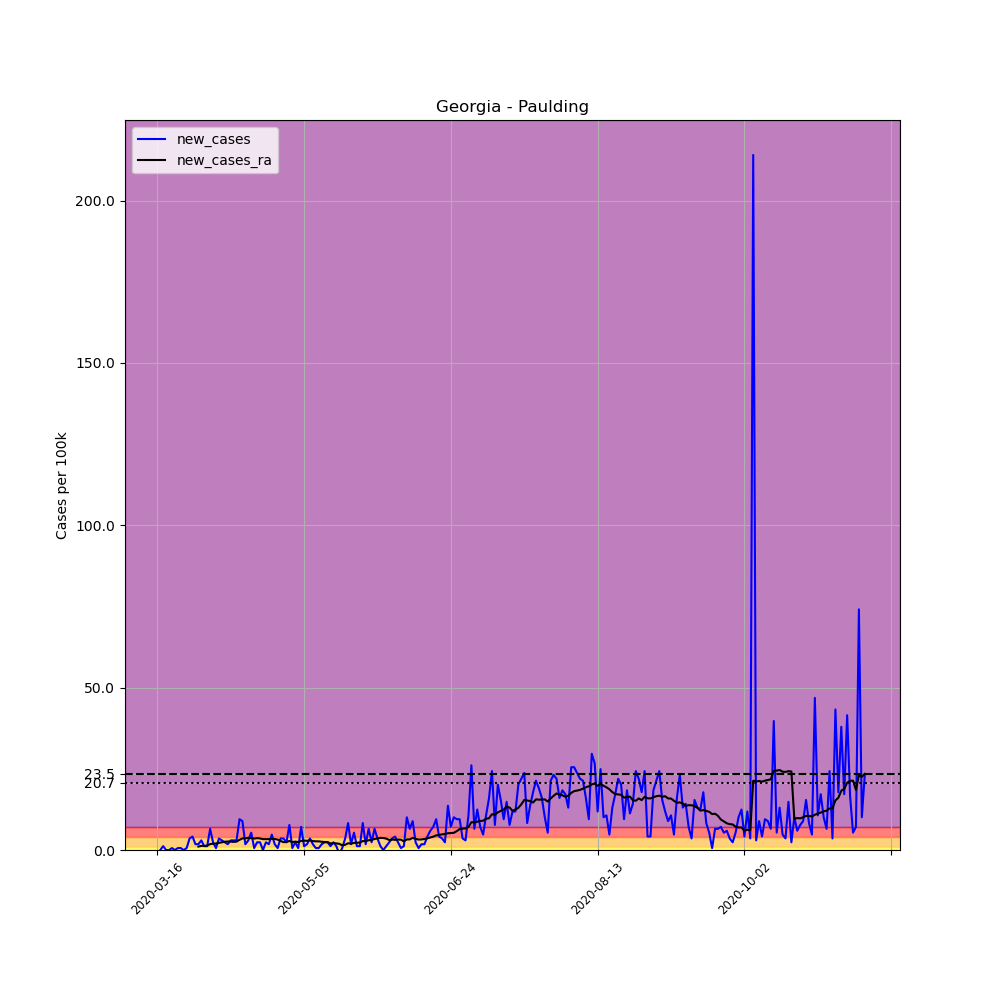

Data behind this chart, as committed beside it:
, date, county, state, fips, cases, deaths, COUNTY, STNAME, CTYNAME, POPESTIMATE2019, per_100k, new_cases, new_cases_ra
107238, 2020-03-16, Paulding, Georgia, 13223, 1, 0, 223, Georgia, Paulding, 168667, 0.5929, , 
107239, 2020-03-17, Paulding, Georgia, 13223, 1, 0, 223, Georgia, Paulding, 168667, 0.5929, 0.0, 
107240, 2020-03-18, Paulding, Georgia, 13223, 3, 0, 223, Georgia, Paulding, 168667, 1.779, 1.186, 
107241, 2020-03-19, Paulding, Georgia, 13223, 3, 0, 223, Georgia, Paulding, 168667, 1.779, 0.0, 
107242, 2020-03-20, Paulding, Georgia, 13223, 3, 0, 223, Georgia, Paulding, 168667, 1.779, 0.0, 
107243, 2020-03-21, Paulding, Georgia, 13223, 4, 0, 223, Georgia, Paulding, 168667, 2.372, 0.5929, 
107244, 2020-03-22, Paulding, Georgia, 13223, 4, 0, 223, Georgia, Paulding, 168667, 2.372, 0.0, 
107245, 2020-03-23, Paulding, Georgia, 13223, 5, 0, 223, Georgia, Paulding, 168667, 2.964, 0.5929, 
107246, 2020-03-24, Paulding, Georgia, 13223, 6, 0, 223, Georgia, Paulding, 168667, 3.557, 0.5929, 
107247, 2020-03-25, Paulding, Georgia, 13223, 6, 0, 223, Georgia, Paulding, 168667, 3.557, 0.0, 
107248, 2020-03-26, Paulding, Georgia, 13223, 7, 0, 223, Georgia, Paulding, 168667, 4.15, 0.5929, 
107249, 2020-03-27, Paulding, Georgia, 13223, 13, 0, 223, Georgia, Paulding, 168667, 7.707, 3.557, 
107250, 2020-03-28, Paulding, Georgia, 13223, 20, 0, 223, Georgia, Paulding, 168667, 11.86, 4.15, 
107251, 2020-03-29, Paulding, Georgia, 13223, 23, 0, 223, Georgia, Paulding, 168667, 13.64, 1.779, 
107252, 2020-03-30, Paulding, Georgia, 13223, 26, 0, 223, Georgia, Paulding, 168667, 15.41, 1.779, 1.059
107253, 2020-03-31, Paulding, Georgia, 13223, 31, 0, 223, Georgia, Paulding, 168667, 18.38, 2.964, 1.27
107254, 2020-04-01, Paulding, Georgia, 13223, 33, 0, 223, Georgia, Paulding, 168667, 19.57, 1.186, 1.27
107255, 2020-04-02, Paulding, Georgia, 13223, 35, 0, 223, Georgia, Paulding, 168667, 20.75, 1.186, 1.355
107256, 2020-04-03, Paulding, Georgia, 13223, 46, 0, 223, Georgia, Paulding, 168667, 27.27, 6.522, 1.821
107257, 2020-04-04, Paulding, Georgia, 13223, 50, 0, 223, Georgia, Paulding, 168667, 29.64, 2.372, 1.948
107258, 2020-04-05, Paulding, Georgia, 13223, 51, 0, 223, Georgia, Paulding, 168667, 30.24, 0.5929, 1.99
107259, 2020-04-06, Paulding, Georgia, 13223, 57, 1, 223, Georgia, Paulding, 168667, 33.79, 3.557, 2.202
107260, 2020-04-07, Paulding, Georgia, 13223, 62, 1, 223, Georgia, Paulding, 168667, 36.76, 2.964, 2.372
107261, 2020-04-08, Paulding, Georgia, 13223, 66, 1, 223, Georgia, Paulding, 168667, 39.13, 2.372, 2.541
107262, 2020-04-09, Paulding, Georgia, 13223, 69, 2, 223, Georgia, Paulding, 168667, 40.91, 1.779, 2.626
107263, 2020-04-10, Paulding, Georgia, 13223, 74, 2, 223, Georgia, Paulding, 168667, 43.87, 2.964, 2.583
107264, 2020-04-11, Paulding, Georgia, 13223, 79, 2, 223, Georgia, Paulding, 168667, 46.84, 2.964, 2.499
107265, 2020-04-12, Paulding, Georgia, 13223, 84, 2, 223, Georgia, Paulding, 168667, 49.8, 2.964, 2.583
107266, 2020-04-13, Paulding, Georgia, 13223, 100, 4, 223, Georgia, Paulding, 168667, 59.29, 9.486, 3.134
107267, 2020-04-14, Paulding, Georgia, 13223, 115, 4, 223, Georgia, Paulding, 168667, 68.18, 8.893, 3.557
107268, 2020-04-15, Paulding, Georgia, 13223, 118, 5, 223, Georgia, Paulding, 168667, 69.96, 1.779, 3.6
107269, 2020-04-16, Paulding, Georgia, 13223, 123, 5, 223, Georgia, Paulding, 168667, 72.92, 2.964, 3.727
107270, 2020-04-17, Paulding, Georgia, 13223, 132, 5, 223, Georgia, Paulding, 168667, 78.26, 5.336, 3.642
107271, 2020-04-18, Paulding, Georgia, 13223, 133, 6, 223, Georgia, Paulding, 168667, 78.85, 0.5929, 3.515
107272, 2020-04-19, Paulding, Georgia, 13223, 137, 7, 223, Georgia, Paulding, 168667, 81.23, 2.372, 3.642
107273, 2020-04-20, Paulding, Georgia, 13223, 141, 7, 223, Georgia, Paulding, 168667, 83.6, 2.372, 3.557
107274, 2020-04-21, Paulding, Georgia, 13223, 141, 7, 223, Georgia, Paulding, 168667, 83.6, 0.0, 3.346
107275, 2020-04-22, Paulding, Georgia, 13223, 145, 7, 223, Georgia, Paulding, 168667, 85.97, 2.372, 3.346
107276, 2020-04-23, Paulding, Georgia, 13223, 148, 7, 223, Georgia, Paulding, 168667, 87.75, 1.779, 3.346
107277, 2020-04-24, Paulding, Georgia, 13223, 156, 7, 223, Georgia, Paulding, 168667, 92.49, 4.743, 3.473
107278, 2020-04-25, Paulding, Georgia, 13223, 159, 7, 223, Georgia, Paulding, 168667, 94.27, 1.779, 3.388
107279, 2020-04-26, Paulding, Georgia, 13223, 160, 7, 223, Georgia, Paulding, 168667, 94.86, 0.5929, 3.219
107280, 2020-04-27, Paulding, Georgia, 13223, 166, 7, 223, Georgia, Paulding, 168667, 98.42, 3.557, 2.795
107281, 2020-04-28, Paulding, Georgia, 13223, 172, 7, 223, Georgia, Paulding, 168667, 102, 3.557, 2.414
107282, 2020-04-29, Paulding, Georgia, 13223, 176, 8, 223, Georgia, Paulding, 168667, 104.3, 2.372, 2.456
107283, 2020-04-30, Paulding, Georgia, 13223, 189, 8, 223, Georgia, Paulding, 168667, 112.1, 7.707, 2.795
107284, 2020-05-01, Paulding, Georgia, 13223, 190, 8, 223, Georgia, Paulding, 168667, 112.6, 0.5929, 2.456
107285, 2020-05-02, Paulding, Georgia, 13223, 194, 8, 223, Georgia, Paulding, 168667, 115, 2.372, 2.583
107286, 2020-05-03, Paulding, Georgia, 13223, 195, 8, 223, Georgia, Paulding, 168667, 115.6, 0.5929, 2.456
107287, 2020-05-04, Paulding, Georgia, 13223, 207, 9, 223, Georgia, Paulding, 168667, 122.7, 7.115, 2.795
107288, 2020-05-05, Paulding, Georgia, 13223, 209, 9, 223, Georgia, Paulding, 168667, 123.9, 1.186, 2.88
107289, 2020-05-06, Paulding, Georgia, 13223, 212, 10, 223, Georgia, Paulding, 168667, 125.7, 1.779, 2.837
107290, 2020-05-07, Paulding, Georgia, 13223, 218, 10, 223, Georgia, Paulding, 168667, 129.2, 3.557, 2.964
107291, 2020-05-08, Paulding, Georgia, 13223, 221, 10, 223, Georgia, Paulding, 168667, 131, 1.779, 2.753
107292, 2020-05-09, Paulding, Georgia, 13223, 222, 10, 223, Georgia, Paulding, 168667, 131.6, 0.5929, 2.668
107293, 2020-05-10, Paulding, Georgia, 13223, 223, 10, 223, Georgia, Paulding, 168667, 132.2, 0.5929, 2.668
107294, 2020-05-11, Paulding, Georgia, 13223, 226, 10, 223, Georgia, Paulding, 168667, 134, 1.779, 2.541
107295, 2020-05-12, Paulding, Georgia, 13223, 230, 10, 223, Georgia, Paulding, 168667, 136.4, 2.372, 2.456
107296, 2020-05-13, Paulding, Georgia, 13223, 234, 10, 223, Georgia, Paulding, 168667, 138.7, 2.372, 2.456
107297, 2020-05-14, Paulding, Georgia, 13223, 236, 10, 223, Georgia, Paulding, 168667, 139.9, 1.186, 1.99
... 182 more rows
